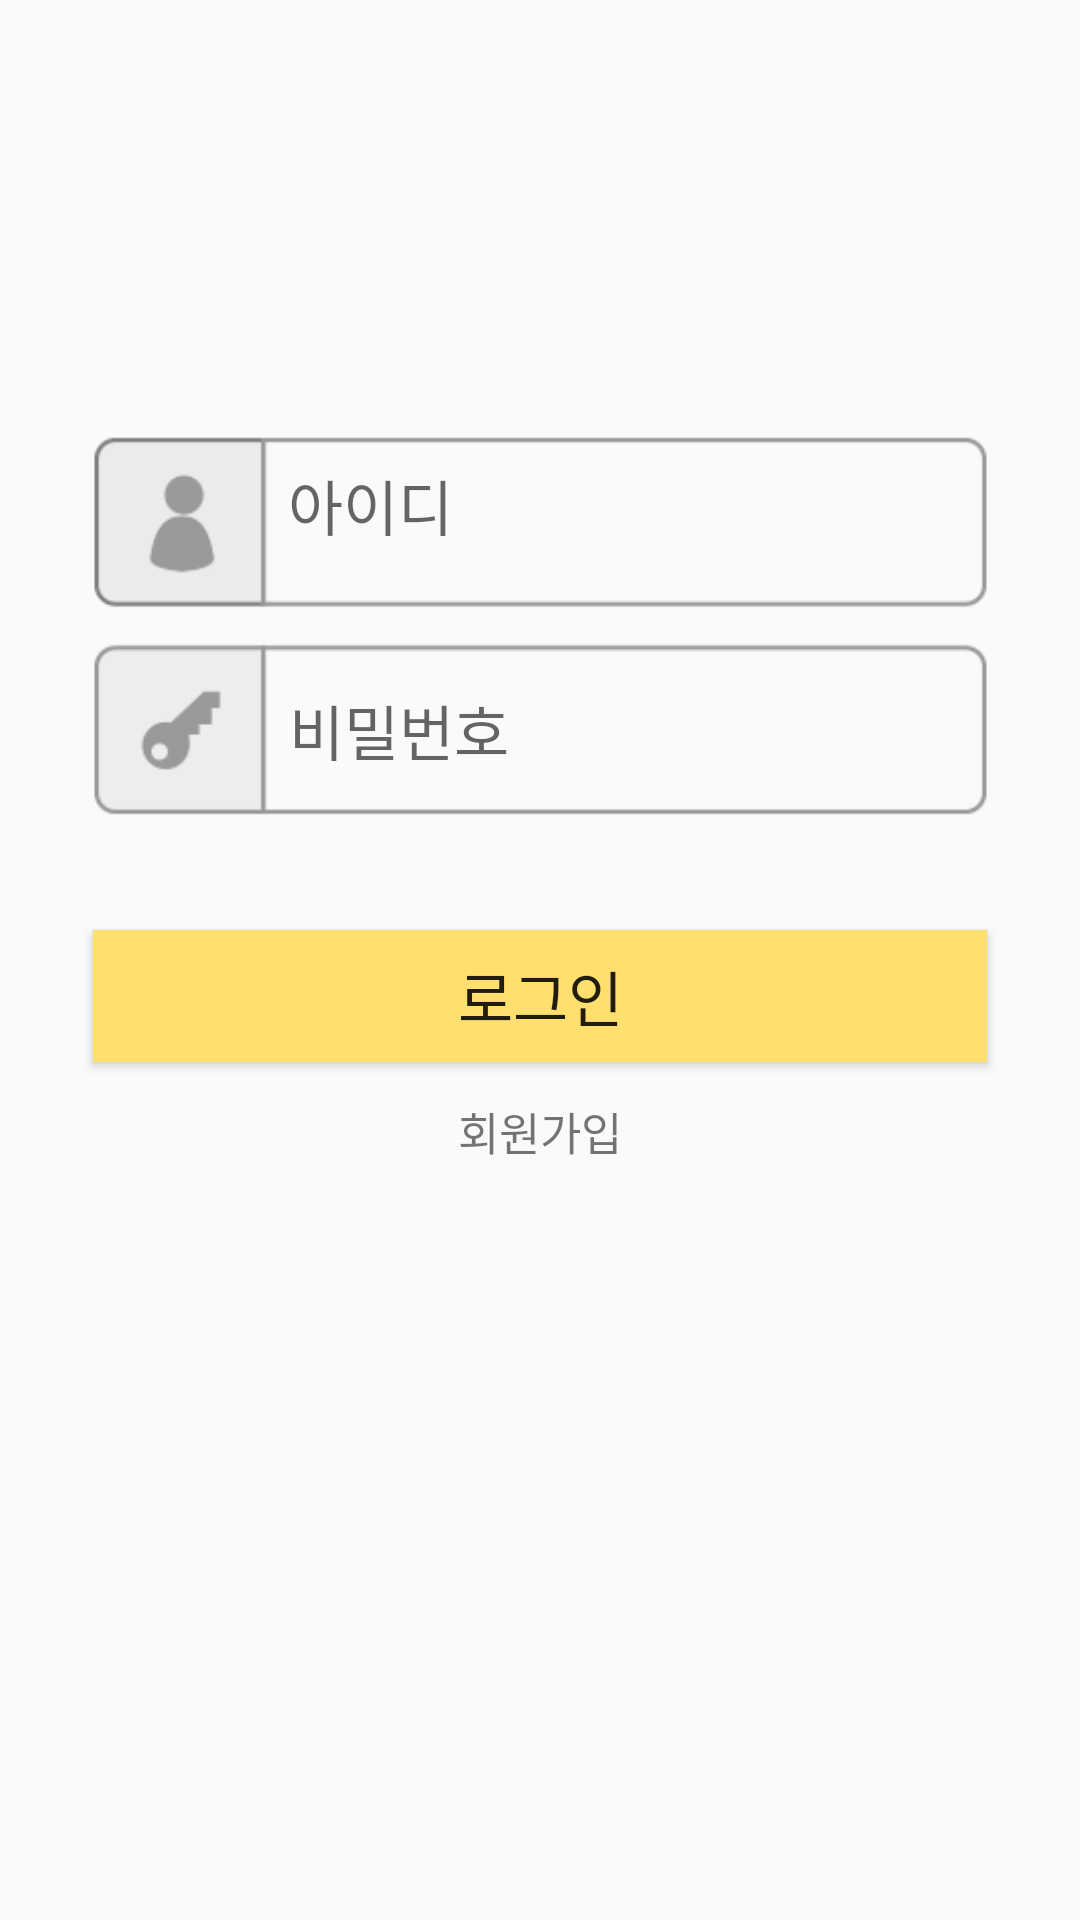

Here is an Android app screen rendered from its layout file. Give the layout XML and the strings, colors and styles it references.
<!-- AndroidManifest.xml: application theme AppTheme -->
<!-- res/layout/activity_login.xml -->
<?xml version="1.0" encoding="utf-8"?>
<android.support.constraint.ConstraintLayout xmlns:android="http://schemas.android.com/apk/res/android"
    xmlns:app="http://schemas.android.com/apk/res-auto"
    xmlns:tools="http://schemas.android.com/tools"
    android:layout_width="match_parent"
    android:layout_height="match_parent"
    tools:context="com.siot.LoginActivity"
    tools:layout_editor_absoluteY="81dp">

    <EditText
        android:id="@+id/idText"
        android:layout_width="200dp"
        android:layout_height="23dp"
        android:layout_marginStart="6dp"
        android:layout_marginLeft="6dp"

        android:layout_marginTop="160dp"
        android:layout_marginEnd="8dp"
        android:layout_marginRight="8dp"
        android:background="@null"
        android:ems="10"
        android:fontFamily="@font/font1"
        android:hint="아이디"
        android:inputType="textPersonName"
        android:textSize="20sp"
        app:layout_constraintEnd_toEndOf="parent"
        app:layout_constraintHorizontal_bias="0.617"
        app:layout_constraintStart_toStartOf="parent"
        app:layout_constraintTop_toTopOf="parent" />

    <Button
        android:id="@+id/loginButton"
        android:layout_width="298dp"
        android:layout_height="44dp"
        android:layout_marginTop="52dp"
        android:background="#FFDF6D"
        android:fontFamily="@font/font1"
        android:text="로그인"
        android:textSize="20sp"
        app:layout_constraintEnd_toEndOf="parent"
        app:layout_constraintStart_toStartOf="parent"
        app:layout_constraintTop_toBottomOf="@+id/pwText" />

    <TextView
        android:id="@+id/registerButton"
        android:layout_width="wrap_content"
        android:layout_height="27dp"
        android:layout_marginEnd="8dp"
        android:layout_marginLeft="8dp"
        android:layout_marginRight="8dp"
        android:layout_marginStart="8dp"
        android:layout_marginTop="12dp"

        android:text="회원가입"
        android:textSize="15sp"
        app:layout_constraintEnd_toEndOf="parent"
        app:layout_constraintStart_toStartOf="parent"
        app:layout_constraintTop_toBottomOf="@+id/loginButton" />

    <EditText
        android:id="@+id/pwText"
        android:layout_width="200dp"
        android:layout_height="27dp"
        android:layout_marginEnd="8dp"
        android:layout_marginLeft="8dp"
        android:layout_marginRight="8dp"

        android:layout_marginStart="8dp"
        android:layout_marginTop="48dp"
        android:background="@null"
        android:ems="10"
        android:fontFamily="@font/font1"
        android:hint="비밀번호"
        android:inputType="textPassword"
        android:textSize="20sp"
        app:layout_constraintEnd_toEndOf="parent"
        app:layout_constraintHorizontal_bias="0.613"
        app:layout_constraintStart_toStartOf="parent"
        app:layout_constraintTop_toBottomOf="@+id/idText" />

    <ImageView
        android:id="@+id/imageView4"
        android:layout_width="321dp"
        android:layout_height="176dp"
        android:layout_marginStart="32dp"
        android:layout_marginLeft="32dp"
        android:layout_marginTop="122dp"
        android:layout_marginEnd="31dp"
        android:layout_marginRight="31dp"
        android:layout_marginBottom="12dp"
        app:layout_constraintBottom_toTopOf="@+id/loginButton"
        app:layout_constraintEnd_toEndOf="parent"
        app:layout_constraintStart_toStartOf="parent"
        app:layout_constraintTop_toTopOf="parent"
        app:srcCompat="@drawable/login"
        tools:ignore="MissingConstraints" />


</android.support.constraint.ConstraintLayout>
<!-- resources referenced by this layout -->
<resources>
  <!-- drawable login: png bitmap (drawable, 4868 bytes) -->
  <style name="AppTheme" parent="AppBaseTheme">        <item name="windowActionBar">false</item>
          
          <item name="windowNoTitle">true</item>
          <item name="colorPrimaryDark">#FFB700</item>
      </style>
  <style name="AppBaseTheme" parent="Base.Theme.AppCompat.Light">
          
          <item name="windowActionBar">false</item>
          <item name="windowNoTitle">true</item>
          <item name="colorPrimaryDark">#FFB700</item>
  
  
      </style>
</resources>
